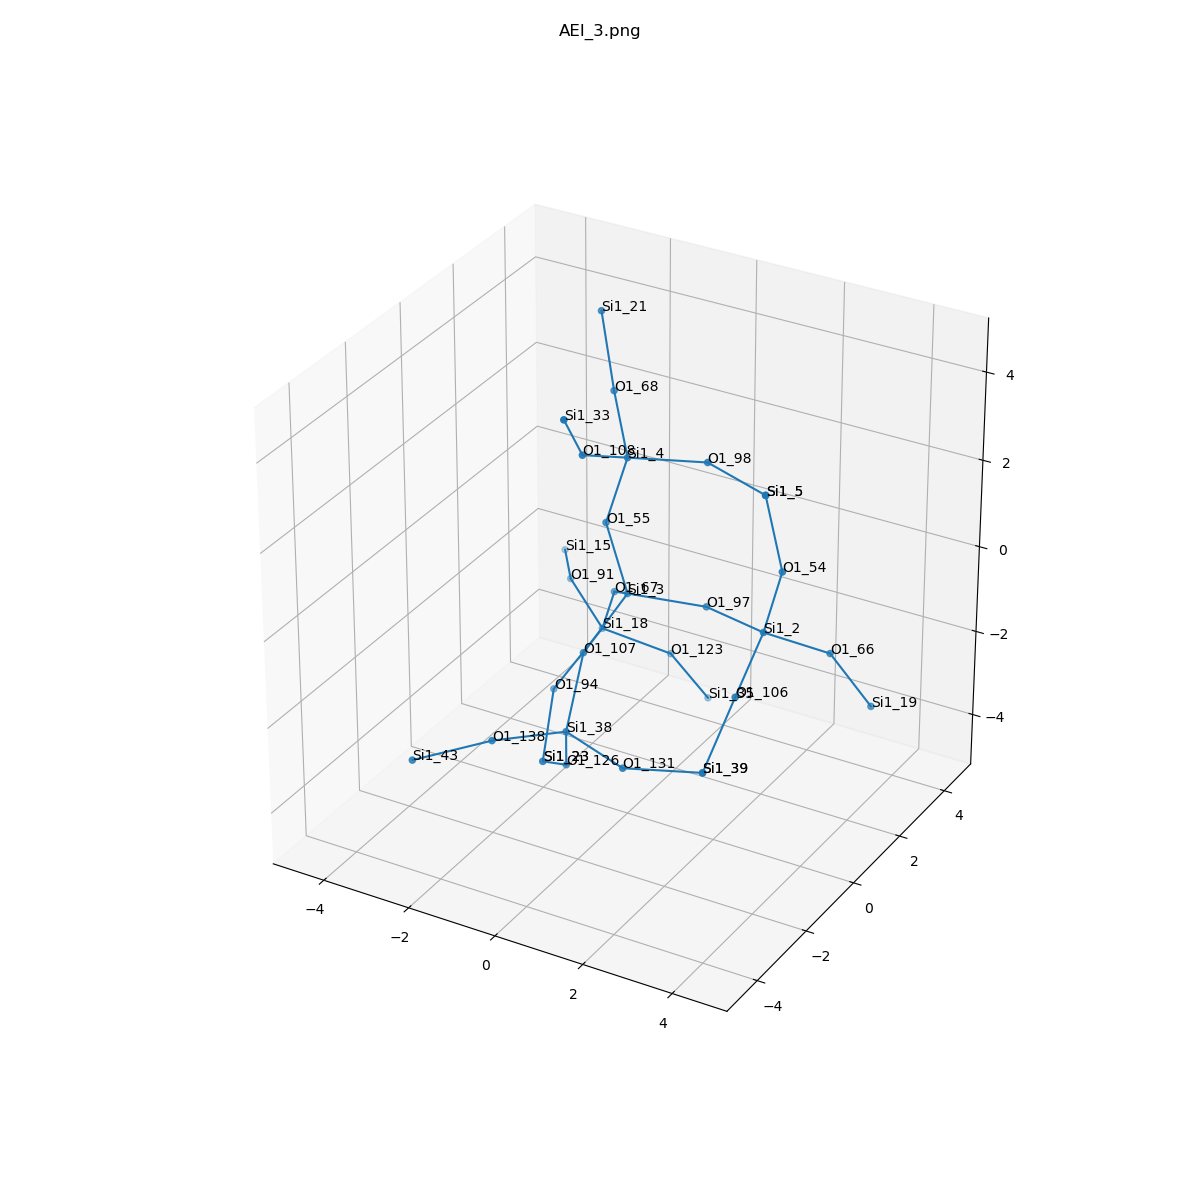

Data behind this chart, as committed beside it:
, neighbor_num, isite, atom, x, y, z, front_index
0, 0, 3, Si1, 0.0, 0.0, 0.0, 
1, 1, 55, O1, -0.4418, -0.08699, 1.546, 0.0
2, 1, 97, O1, 1.54, 0.4602, -0.09248, 0.0
3, 1, 107, O1, -0.1723, -1.445, -0.6862, 0.0
4, 1, 67, O1, -0.9273, 1.074, -0.7602, 0.0
5, 2, 4, Si1, 0.0, 0.0, 3.093, 1.0
6, 2, 2, Si1, 3.08, 0.0, 0.0, 2.0
7, 2, 38, Si1, -0.002735, -2.421, -1.957, 3.0
8, 2, 18, Si1, -1.561, 1.673, -2.114, 4.0
9, 3, 108, O1, -0.1723, -1.445, 3.779, 5.0
10, 3, 68, O1, -0.9273, 1.074, 3.853, 5.0
11, 3, 98, O1, 1.54, 0.4602, 3.185, 5.0
12, 3, 106, O1, 3.252, -1.445, -0.6862, 6.0
13, 3, 66, O1, 4.007, 1.074, -0.7602, 6.0
14, 3, 54, O1, 3.522, -0.08699, 1.546, 6.0
15, 3, 131, O1, 1.54, -2.858, -2.094, 7.0
16, 3, 126, O1, -0.4637, -1.65, -3.292, 7.0
17, 3, 138, O1, -0.9136, -3.73, -1.748, 7.0
18, 3, 94, O1, -2.011, 0.4652, -3.078, 8.0
19, 3, 123, O1, -0.4637, 2.581, -2.863, 8.0
20, 3, 91, O1, -2.845, 2.573, -1.748, 8.0
21, 4, 33, Si1, -0.002735, -2.421, 5.05, 9.0
22, 4, 21, Si1, -1.561, 1.673, 5.207, 10.0
23, 4, 5, Si1, 3.08, 0.0, 3.093, 11.0
24, 4, 39, Si1, 3.083, -2.421, -1.957, 12.0
25, 4, 19, Si1, 4.641, 1.673, -2.114, 13.0
26, 4, 5, Si1, 3.08, 0.0, 3.093, 14.0
27, 4, 39, Si1, 3.083, -2.421, -1.957, 15.0
28, 4, 23, Si1, -1.561, -0.7426, -4.042, 16.0
29, 4, 43, Si1, -2.198, -4.631, -2.114, 17.0
30, 4, 23, Si1, -1.561, -0.7426, -4.042, 18.0
31, 4, 35, Si1, -0.002735, 3.351, -4.199, 19.0
32, 4, 15, Si1, -3.756, 3.883, -1.957, 20.0
